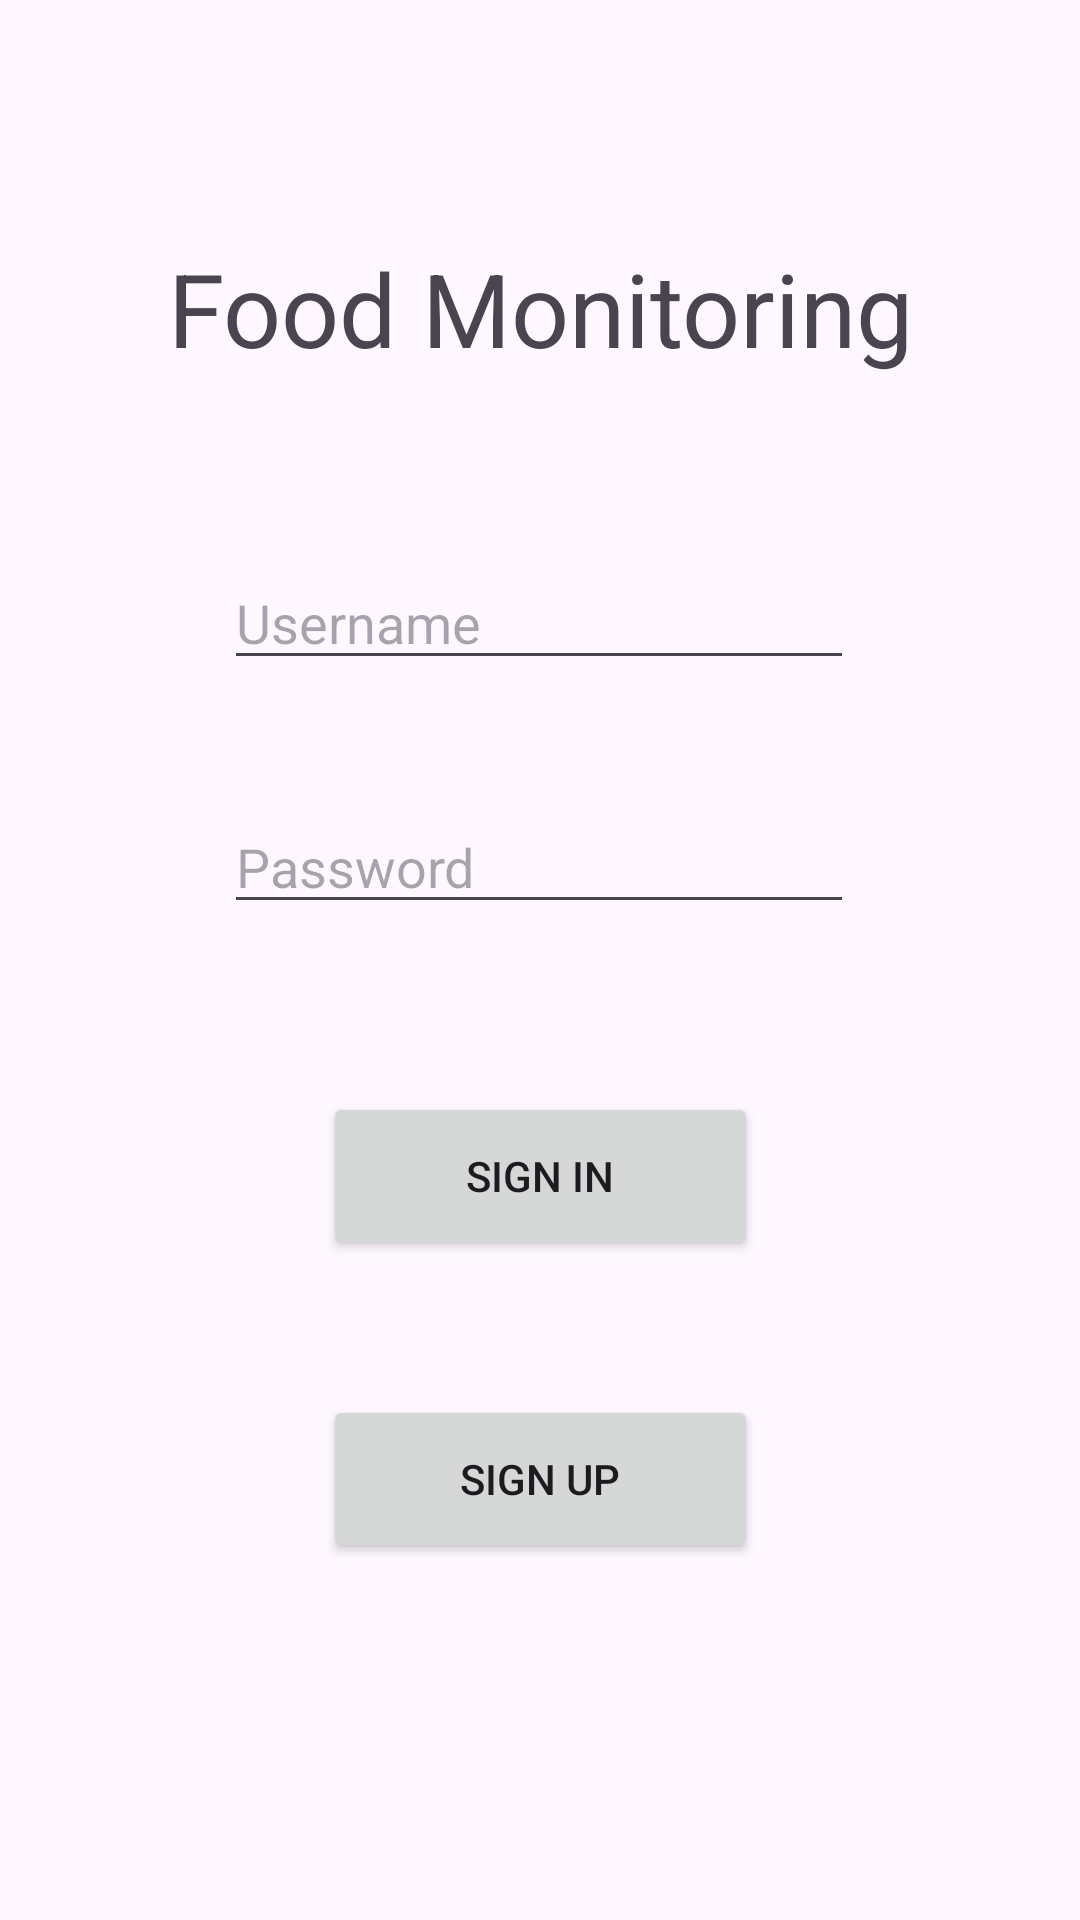

Reconstruct the res/layout file that produces this screen, plus the resources it refers to.
<!-- AndroidManifest.xml: application theme Theme.FoodMonitoringSmartphoneApp -->
<!-- res/layout/fragment_sign_in.xml -->
<?xml version="1.0" encoding="utf-8"?>
<androidx.constraintlayout.widget.ConstraintLayout xmlns:android="http://schemas.android.com/apk/res/android"
    xmlns:app="http://schemas.android.com/apk/res-auto"
    xmlns:tools="http://schemas.android.com/tools"
    android:layout_width="match_parent"
    android:layout_height="match_parent"
    >

    <TextView
        android:id="@+id/appTitle"
        android:layout_width="wrap_content"
        android:layout_height="wrap_content"
        android:layout_marginStart="30dp"
        android:layout_marginTop="80dp"
        android:layout_marginEnd="30dp"
        android:text="Food Monitoring"
        android:textSize="34sp"
        app:layout_constraintEnd_toEndOf="parent"
        app:layout_constraintStart_toStartOf="parent"
        app:layout_constraintTop_toTopOf="parent" />

    <EditText
        android:id="@+id/usernameField"
        android:layout_width="wrap_content"
        android:layout_height="wrap_content"
        android:layout_marginStart="100dp"
        android:layout_marginTop="60dp"
        android:layout_marginEnd="101dp"
        android:ems="10"
        android:hint="Username"
        android:inputType="text"
        app:layout_constraintEnd_toEndOf="parent"
        app:layout_constraintStart_toStartOf="parent"
        app:layout_constraintTop_toBottomOf="@+id/appTitle" />

    <EditText
        android:id="@+id/passwordField"
        android:layout_width="wrap_content"
        android:layout_height="wrap_content"
        android:layout_marginStart="100dp"
        android:layout_marginTop="40dp"
        android:layout_marginEnd="101dp"
        android:ems="10"
        android:hint="Password"
        android:inputType="textPassword"
        app:layout_constraintEnd_toEndOf="parent"
        app:layout_constraintStart_toStartOf="parent"
        app:layout_constraintTop_toBottomOf="@+id/usernameField" />

    <Button
        android:id="@+id/signInButton"
        android:layout_width="145dp"
        android:layout_height="56dp"
        android:layout_marginStart="133dp"
        android:layout_marginTop="56dp"
        android:layout_marginEnd="133dp"
        android:text="Sign In"
        app:layout_constraintEnd_toEndOf="parent"
        app:layout_constraintStart_toStartOf="parent"
        app:layout_constraintTop_toBottomOf="@+id/passwordField" />

    <Button
        android:id="@+id/signUpButton"
        android:layout_width="145dp"
        android:layout_height="56dp"
        android:layout_marginStart="133dp"
        android:layout_marginTop="45dp"
        android:layout_marginEnd="133dp"
        android:text="Sign Up"
        app:layout_constraintEnd_toEndOf="parent"
        app:layout_constraintStart_toStartOf="parent"
        app:layout_constraintTop_toBottomOf="@+id/signInButton" />

</androidx.constraintlayout.widget.ConstraintLayout>
<!-- resources referenced by this layout -->
<resources>
  <style name="Theme.FoodMonitoringSmartphoneApp" parent="Base.Theme.FoodMonitoringSmartphoneApp" />
  <style name="Base.Theme.FoodMonitoringSmartphoneApp" parent="Theme.Material3.DayNight.NoActionBar">
          
          
      </style>
</resources>
